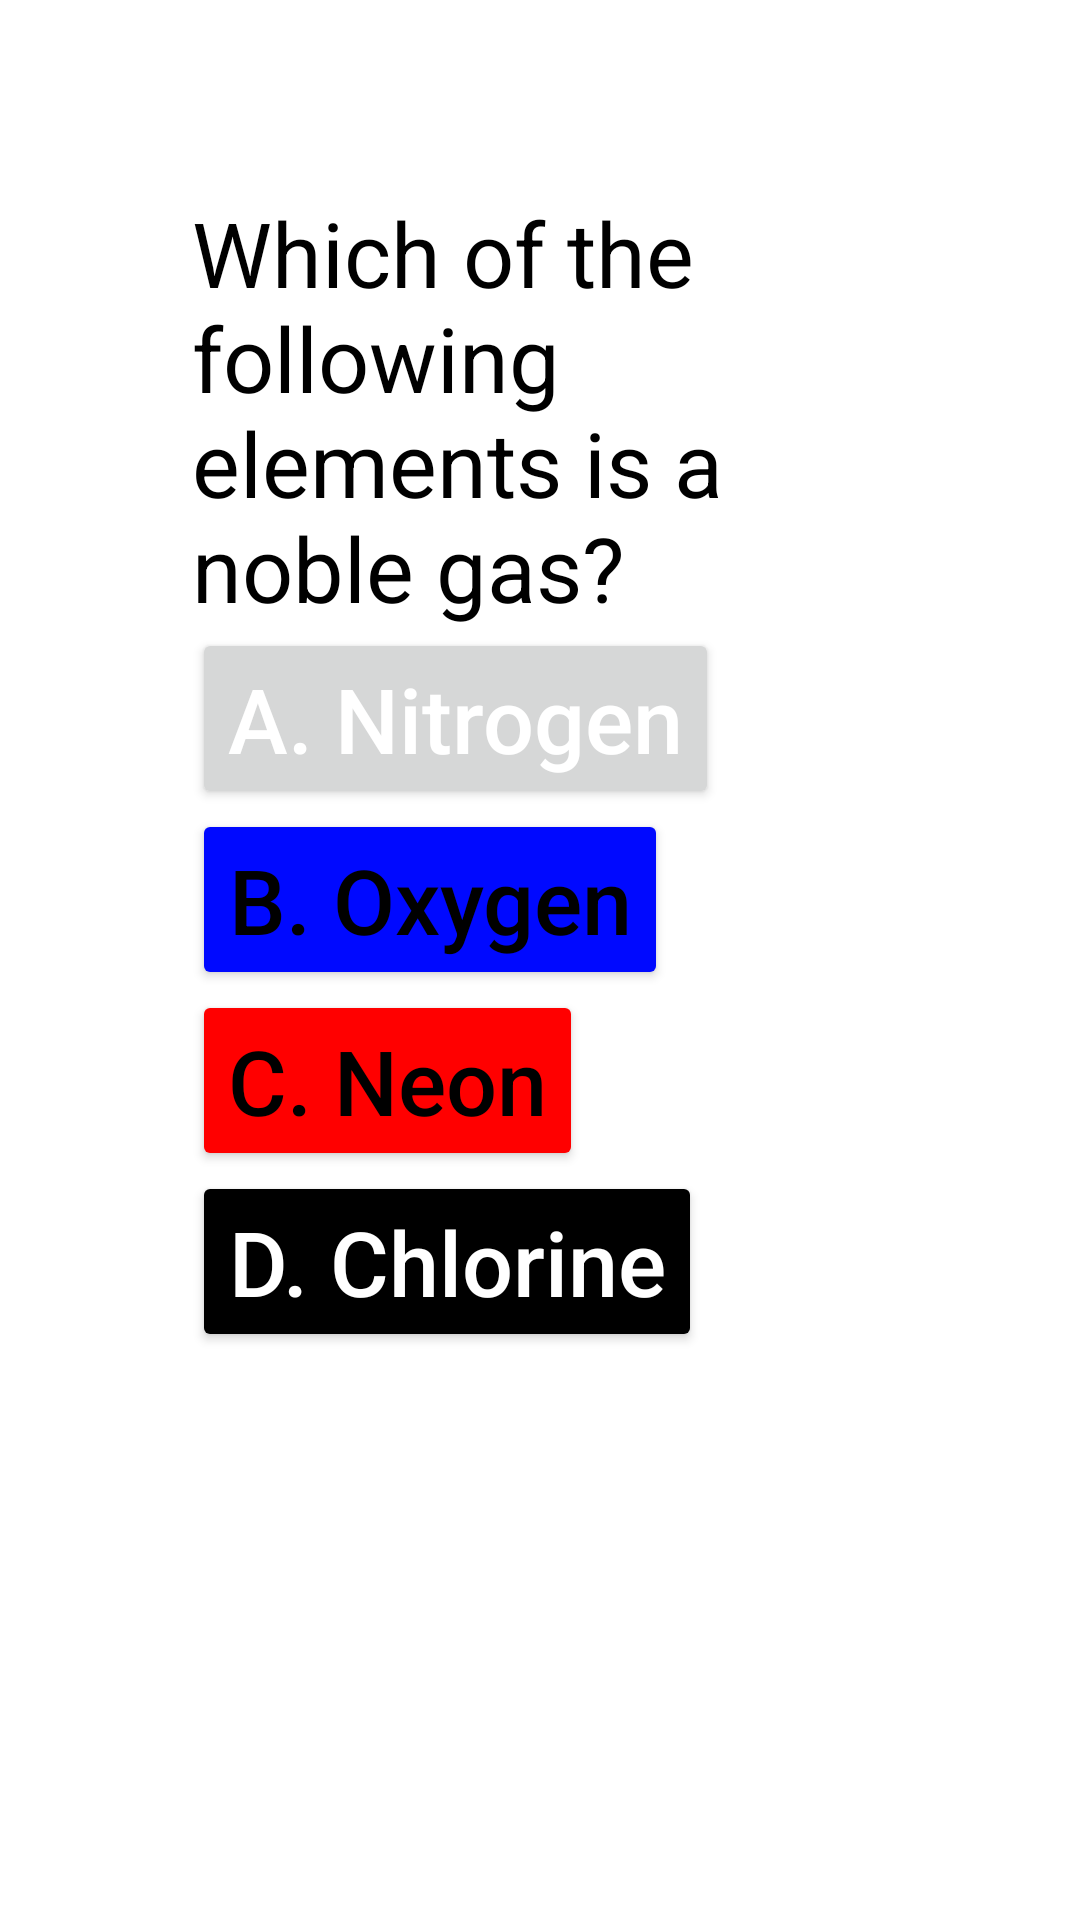

Layout XML and referenced resources for this Android screen:
<!-- AndroidManifest.xml: application theme Theme.AsFirstApp -->
<!-- res/layout/activity_third_question.xml -->
<?xml version="1.0" encoding="utf-8"?>
<LinearLayout
    xmlns:android="http://schemas.android.com/apk/res/android"
    xmlns:app="http://schemas.android.com/apk/res-auto"
    xmlns:tools="http://schemas.android.com/tools"
    android:id="@+id/main"
    android:layout_width="match_parent"
    android:layout_height="match_parent"
    tools:context=".ThirdQuestion"
    android:orientation="vertical"
    android:padding="?attr/actionBarSize"
    android:background="@color/white">

    
    <TextView
        android:layout_width="wrap_content"
        android:layout_height="wrap_content"
        android:text="Which of the following elements is a noble gas?"
        android:textSize="30sp"
        android:id="@+id/TV3"
        android:textColor="@color/black"/>

    
    <Button
        android:layout_width="wrap_content"
        android:layout_height="wrap_content"
        android:text="A. Nitrogen"
        android:textSize="30sp"
        android:textAllCaps="false"
        android:id="@+id/BtClick11"
        app:cornerRadius="50dp"/>

    
    <Button
        android:layout_width="wrap_content"
        android:layout_height="wrap_content"
        android:text="B. Oxygen"
        android:textSize="30sp"
        android:textAllCaps="false"
        android:backgroundTint="#0009FF"
        android:textColor="@color/black"
        android:id="@+id/BtClick12"
        app:cornerRadius="50dp"/>

    
    <Button
        android:layout_width="wrap_content"
        android:layout_height="wrap_content"
        android:text="C. Neon"
        android:textSize="30sp"
        android:textAllCaps="false"
        android:backgroundTint="#FF0000"
        android:id="@+id/BtClick13"
        android:textColor="@color/black"
        app:cornerRadius="50dp"/>

    
    <Button
        android:layout_width="wrap_content"
        android:layout_height="wrap_content"
        android:text="D. Chlorine"
        android:textSize="30sp"
        android:textAllCaps="false"
        android:backgroundTint="@color/black"
        android:textColor="@color/white"
        android:id="@+id/BtClick14"
        app:cornerRadius="50dp"/>

</LinearLayout>
<!-- resources referenced by this layout -->
<resources>
  <style name="Theme.AsFirstApp" parent="Base.Theme.AsFirstApp">
          <item name="actionBarStyle">@style/Widget.App.ActionBar</item>
          <item name="actionBarPopupTheme">@style/ThemeOverlay.Material3.Light</item>
          <item name="android:windowAnimationStyle">@style/WindowAnimations</item>
      </style>
  <style name="Base.Theme.AsFirstApp" parent="Theme.Material3.DayNight">
          
          <item name="android:windowBackground">@color/white</item>
          <item name="colorControlNormal">@color/white</item>
          <item name="actionMenuTextColor">@color/white</item>
          <item name="android:textColorPrimary">@color/white</item>
      </style>
  <style name="Widget.App.ActionBar" parent="Widget.Material3.ActionBar.Solid">
          <item name="background">@color/white</item>
      </style>
  <style name="WindowAnimations">
          <item name="android:activityOpenEnterAnimation">@anim/fade_in</item>
          <item name="android:activityOpenExitAnimation">@anim/fade_out</item>
          <item name="android:activityCloseEnterAnimation">@anim/fade_in</item>
          <item name="android:activityCloseExitAnimation">@anim/fade_out</item>
      </style>
  <!-- not gathered from this repository: default colours our renderer supplied (Android Studio template values) -->
  <color name="black">#FF000000</color>
  <color name="white">#FFFFFFFF</color>
</resources>
